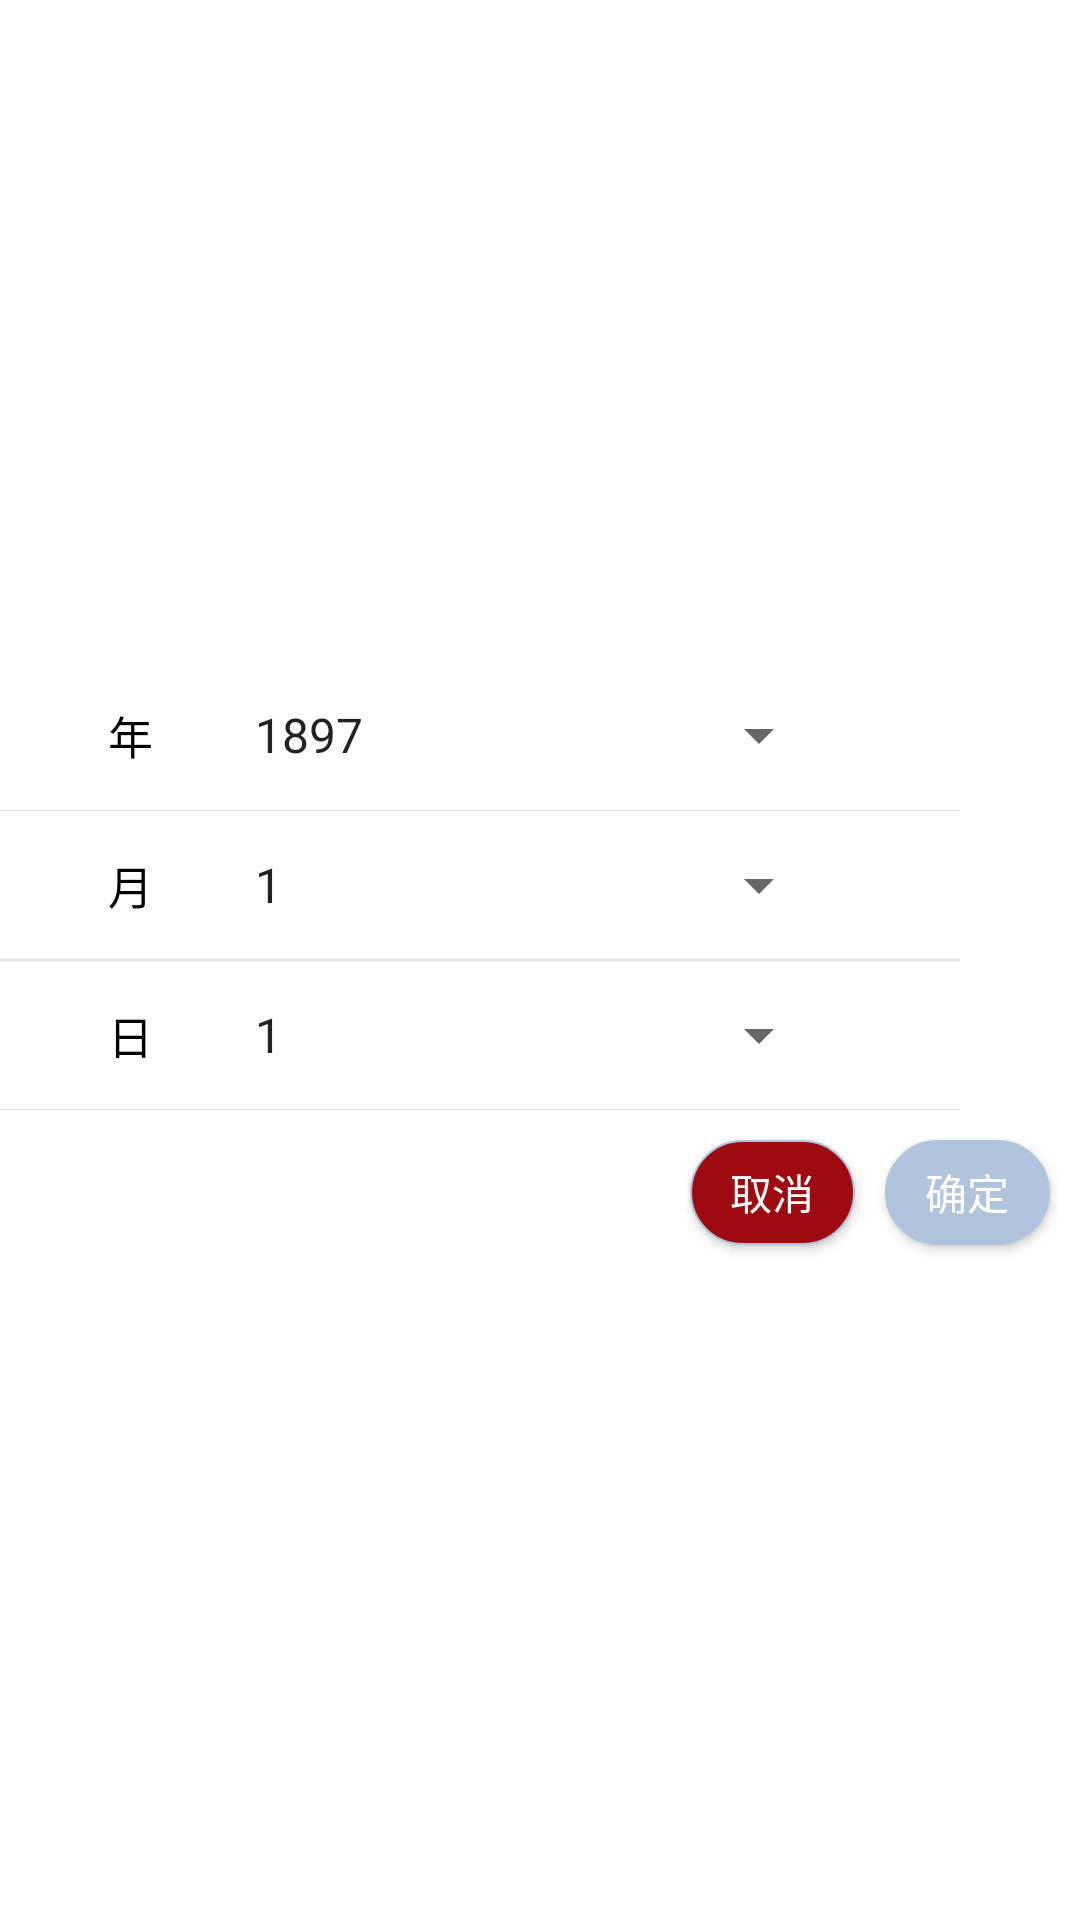

Here is an Android app screen rendered from its layout file. Give the layout XML and the strings, colors and styles it references.
<!-- AndroidManifest.xml: application theme AppTheme -->
<!-- res/layout/dialog_born.xml -->
<RelativeLayout xmlns:android="http://schemas.android.com/apk/res/android"
    android:layout_width="wrap_content"
    android:layout_height="wrap_content"
    android:background="@color/colorWhite"
    android:gravity="center"
    android:orientation="vertical">

    <LinearLayout
        android:id="@+id/born_dialog_layout"
        android:layout_width="wrap_content"
        android:layout_height="wrap_content"
        android:layout_alignParentLeft="true"
        android:layout_alignParentTop="true"
        android:orientation="vertical" >

        <RelativeLayout
            android:id="@+id/born_yr_layout"
            android:layout_width="320dp"
            android:layout_height="wrap_content">

            <TextView
                android:id="@+id/born_yr_text"
                android:layout_width="wrap_content"
                android:layout_height="50dp"
                android:layout_alignParentLeft="true"
                android:layout_marginLeft="30dp"
                android:gravity="center"
                android:padding="6dp"
                android:text="@string/str_born_yr"
                android:textColor="@color/colorBlack"
                android:textSize="15sp" />

            <Spinner
                android:id="@+id/born_yr_spinner"
                android:layout_width="200dp"
                android:layout_height="50dp"
                android:layout_marginLeft="20dp"
                android:spinnerMode="dropdown"
                android:overlapAnchor="false"
                android:layout_toRightOf="@+id/born_yr_text"
                android:entries="@array/years"
                android:popupBackground="@color/colorWhite" />
        </RelativeLayout>

        <RelativeLayout
            android:id="@+id/born_mth_layout"
            android:layout_width="320dp"
            android:layout_height="wrap_content"
            android:background="@drawable/bottom_top_line1" >

            <TextView
                android:id="@+id/born_mth_text"
                android:layout_width="wrap_content"
                android:layout_height="50dp"
                android:layout_alignParentLeft="true"
                android:layout_marginLeft="30dp"
                android:gravity="center"
                android:padding="6dp"
                android:text="@string/str_born_mth"
                android:textColor="@color/colorBlack"
                android:textSize="15sp" />

            <Spinner
                android:id="@+id/born_mth_spinner"
                android:layout_width="200dp"
                android:layout_height="50dp"
                android:layout_marginLeft="20dp"
                android:spinnerMode="dropdown"
                android:overlapAnchor="false"
                android:layout_toRightOf="@+id/born_mth_text"
                android:entries="@array/month" />
        </RelativeLayout>

        <RelativeLayout
            android:id="@+id/born_day_layout"
            android:layout_width="320dp"
            android:layout_height="wrap_content"
            android:background="@drawable/bottom_top_line1" >

            <TextView
                android:id="@+id/born_day_text"
                android:layout_width="wrap_content"
                android:layout_height="50dp"
                android:layout_alignParentLeft="true"
                android:layout_marginLeft="30dp"
                android:gravity="center"
                android:padding="6dp"
                android:text="@string/str_born_day"
                android:textColor="@color/colorBlack"
                android:textSize="15sp" />

            <Spinner
                android:id="@+id/born_day_spinner"
                android:layout_width="200dp"
                android:layout_height="50dp"
                android:layout_marginLeft="20dp"
                android:spinnerMode="dropdown"
                android:overlapAnchor="false"
                android:layout_toRightOf="@+id/born_day_text"
                android:entries="@array/day_thirty_one" />
        </RelativeLayout>

        <RelativeLayout
            android:layout_width="wrap_content"
            android:layout_height="wrap_content"
            android:background="@color/colorWhite" >

            <Button
                android:id="@+id/born_save_btn"
                android:layout_width="55dp"
                android:layout_height="35dp"
                android:layout_alignParentRight="true"
                android:layout_marginBottom="5dp"
                android:layout_marginRight="10dp"
                android:layout_marginTop="10dp"
                android:background="@drawable/select_btn_color"
                android:text="@string/str_sure"
                android:textColor="@color/colorWhite" />

            <Button
                android:id="@+id/born_cancel_btn"
                android:layout_width="55dp"
                android:layout_height="35dp"
                android:layout_marginRight="10dp"
                android:layout_marginTop="10dp"
                android:layout_toLeftOf="@+id/born_save_btn"
                android:background="@drawable/select_btn_exit_color"
                android:text="@string/str_cancle"
                android:textColor="@color/colorWhite" />
        </RelativeLayout>
    </LinearLayout>

</RelativeLayout>
<!-- resources referenced by this layout -->
<resources>
  <string-array name="month">
          <item>1</item>
          <item>2</item>
          <item>3</item>
          <item>4</item>
          <item>5</item>
          <item>6</item>
          <item>7</item>
          <item>8</item>
          <item>9</item>
          <item>10</item>
          <item>11</item>
          <item>12</item>
      </string-array>
  <color name="colorBlack">#000000</color>
  <color name="colorWhite">#FFFFFF</color>
  <!-- drawable bottom_top_line1 (drawable) -->
  <?xml version="1.0" encoding="UTF-8"?>
  <layer-list xmlns:android="http://schemas.android.com/apk/res/android" >
  
      <item>
          <shape>
              <solid android:color="@color/colorBorderLine" />
          </shape>
      </item>
      <item android:bottom="1px" android:top="1px">
          <shape>
              <solid android:color="@color/colorWhite" />
          </shape>
      </item>
  
  </layer-list>
  <!-- drawable select_btn_color (drawable) -->
  <?xml version="1.0" encoding="utf-8"?>
  <selector xmlns:android="http://schemas.android.com/apk/res/android">
      <item android:drawable="@drawable/shape_upressed_color"  android:state_pressed="false"></item>
      <item android:drawable="@drawable/shape_pressed_color"  android:state_pressed="true"></item>
  </selector>
  <!-- drawable select_btn_exit_color (drawable) -->
  <?xml version="1.0" encoding="utf-8"?>
  <selector xmlns:android="http://schemas.android.com/apk/res/android">
      <item android:drawable="@drawable/shape_exit_upressed_color"  android:state_pressed="false"></item>
      <item android:drawable="@drawable/shape_exit_pressed_color"  android:state_pressed="true"></item>
  </selector>
  <string name="str_born_day">日</string>
  <string name="str_born_mth">月</string>
  <string name="str_born_yr">年</string>
  <string name="str_cancle">取消</string>
  <string name="str_sure">确定</string>
  <style name="AppTheme" parent="Theme.AppCompat.Light.DarkActionBar">
          
          <item name="colorPrimary">@color/colorPrimary</item>
  
          <item name="colorPrimaryDark">@color/colorPrimaryDark</item>
          <item name="colorAccent">@color/colorAccent</item>
      </style>
  <color name="colorBorderLine">#e0e0e0</color>
  <!-- drawable shape_upressed_color (drawable) -->
  <?xml version="1.0" encoding="utf-8"?>
  <shape xmlns:android="http://schemas.android.com/apk/res/android"
      android:shape="rectangle">
      
      <solid android:color="@color/colorBabyBlue" />
      
      
      <corners android:radius="30dip" />
      
      <stroke android:width="2px" android:color="#B0C4DE" />
  </shape>
  <!-- drawable shape_pressed_color (drawable) -->
  <?xml version="1.0" encoding="utf-8"?>
  <shape xmlns:android="http://schemas.android.com/apk/res/android"
      android:shape="rectangle">
      
      <solid android:color="@color/colorLightBabyBlue" />
      
      
      <corners android:radius="30dip" />
      
      <stroke android:width="2px" android:color="#6495ED" />
  </shape>
  <!-- drawable shape_exit_upressed_color (drawable) -->
  <?xml version="1.0" encoding="utf-8"?>
  <shape xmlns:android="http://schemas.android.com/apk/res/android"
      android:shape="rectangle">
      
      <solid android:color="@color/colorRed" />
      
      
      <corners android:radius="30dip" />
      
      <stroke android:width="2px" android:color="#B0C4DE" />
  </shape>
  <!-- drawable shape_exit_pressed_color (drawable) -->
  <?xml version="1.0" encoding="utf-8"?>
  <shape xmlns:android="http://schemas.android.com/apk/res/android"
      android:shape="rectangle">
      
      <solid android:color="@color/colorLightRed" />
      
      
      <corners android:radius="30dip" />
      
      <stroke android:width="2px" android:color="#6495ED" />
  </shape>
  <color name="colorPrimary">#3F51B5</color>
  <color name="colorPrimaryDark">#303F9F</color>
  <color name="colorAccent">#FF4081</color>
  <color name="colorBabyBlue">#B0C4DE</color>
  <color name="colorLightBabyBlue">#6495ED</color>
  <color name="colorRed">#9d0a0f</color>
  <color name="colorLightRed">#ee1d24</color>
</resources>
